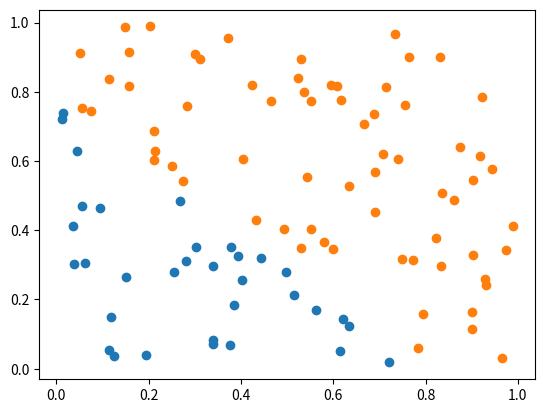

The script that saved this image:
import numpy as np
import matplotlib.pyplot as plt

point = np.random.rand(2, 100)
# plt.show()
cl1_x = []
cl1_y = []
cl2_x = []
cl2_y = []
for i in range(100):
    if point[0][i] + point[1][i] < 0.8:
        cl1_x.append(point[0][i])
        cl1_y.append(point[1][i])
    else:
        cl2_x.append(point[0][i])
        cl2_y.append(point[1][i])
plt.figure()
plt.scatter(cl1_x, cl1_y)
plt.scatter(cl2_x, cl2_y)
# plt.show()

id = np.arange(100)
np.random.shuffle(id)

x_in = []
label = []

for i in id:
    x_in.append([point[0][i], point[1][i]])
    if point[0][i] + point[1][i] < 0.8:
        label.append([1])
    else:
        label.append([0])   

x_in = np.array(x_in)
label = np.array(label)

class Identifier:
    def __init__(self, in_dim, out_dim):
        self.w = np.random.rand(in_dim, 1)
        self.b = 0
        self.predict = None
    def sigmoid(self, z):
        return 1 / (1 + np.exp(-z))
    def forward(self):
        self.predict = self.sigmoid(np.matmul(x_in, self.w) + self.b)
    def backward(self, lr=0.2):
        grad = -label + self.predict
        grad_w = np.array([np.mean(np.multiply(grad, x_in[:, j])) for j in range(2)])[:, np.newaxis]
        grad_b = np.mean(grad)
        # print(grad_w.shape, self.w.shape)
        self.w -= lr * grad_w
        self.b -= lr * grad_b
    def get_loss(self):
        return -np.mean(np.multiply(label, self.predict) + np.multiply(1 - label, 1 - self.predict))


if __name__ == '__main__':
    iden = Identifier(2, 2)

    for epoch in range(1000):
        iden.forward()
        iden.backward()
        if epoch % 10 == 0:
            print('epoch %d loss %d' % (epoch, iden.get_loss()))
